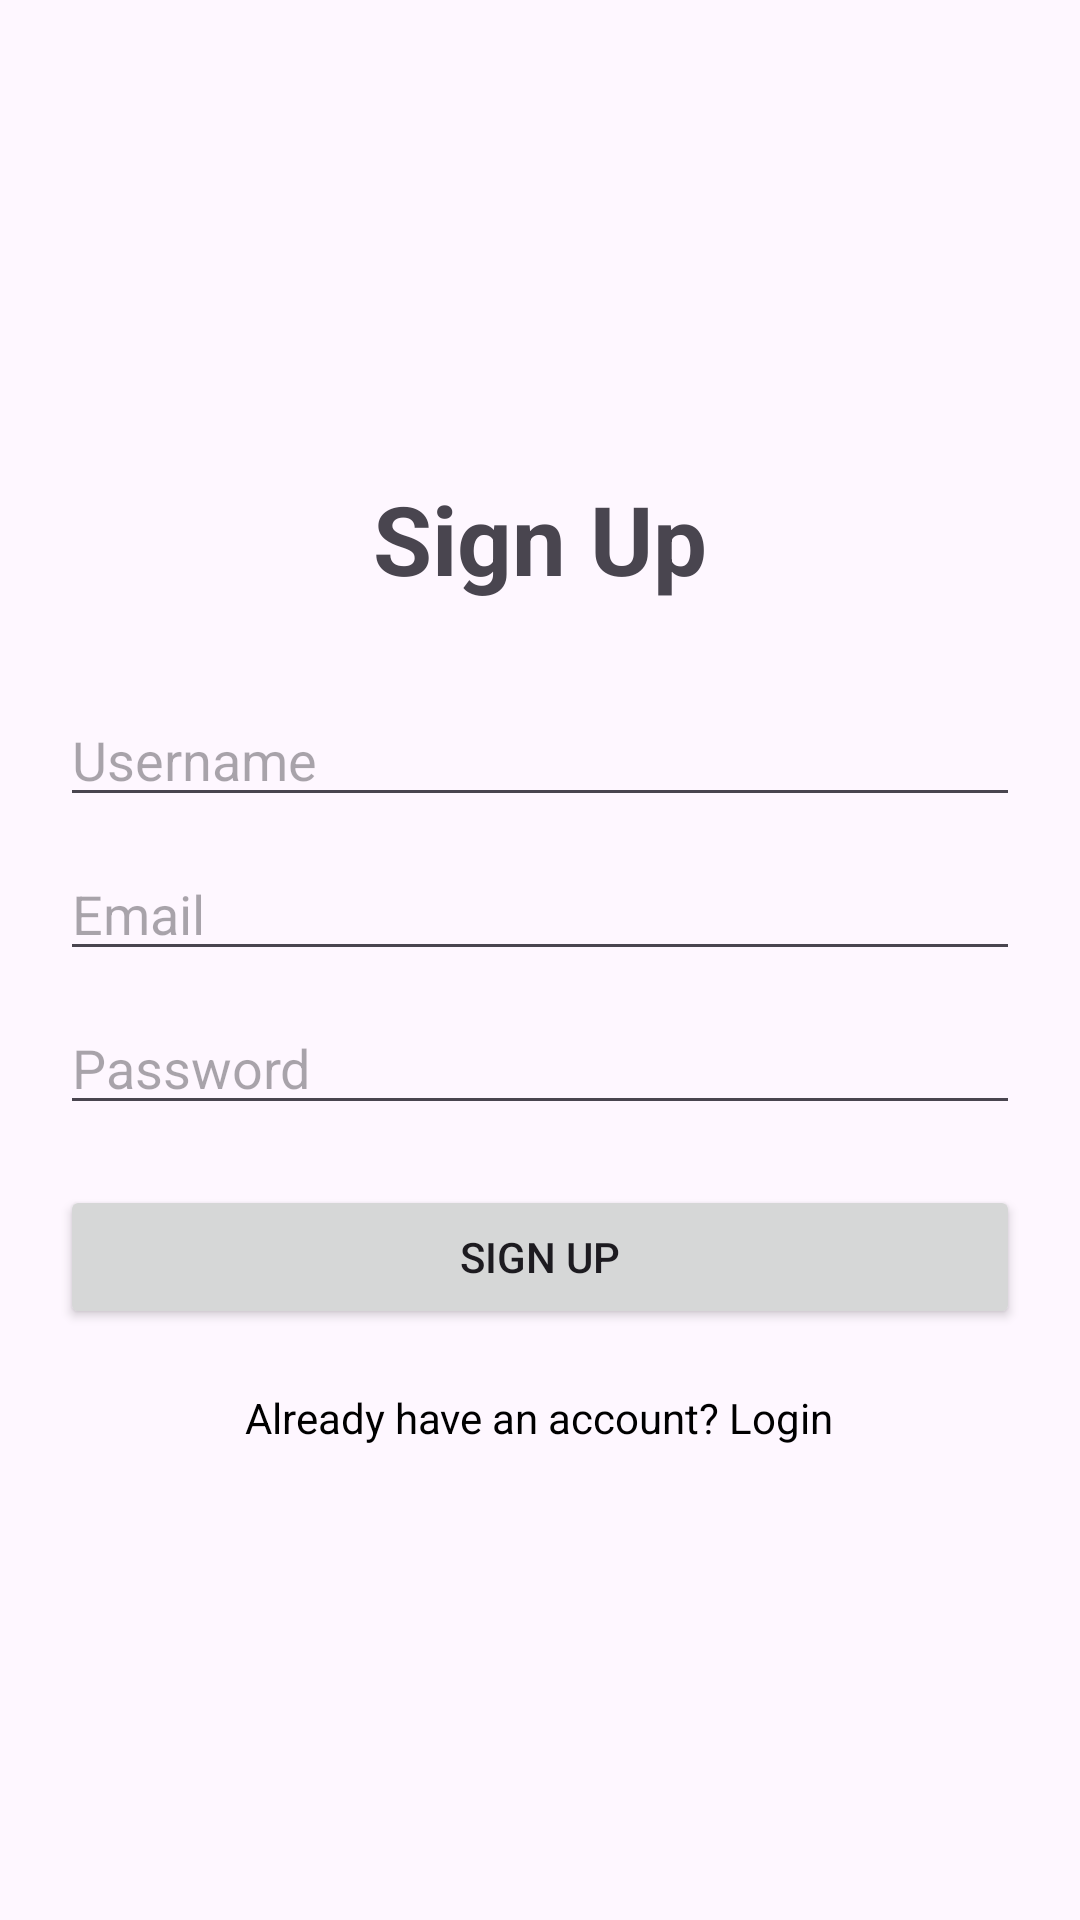

Android layout source for this screen:
<!-- AndroidManifest.xml: application theme Theme.MarcelLoginApp -->
<!-- res/layout/activity_signup.xml -->
<?xml version="1.0" encoding="utf-8"?>
<LinearLayout xmlns:android="http://schemas.android.com/apk/res/android"
    android:layout_width="match_parent"
    android:layout_height="match_parent"
    android:gravity="center"
    android:orientation="vertical"
    android:padding="20dp">

    <TextView
        android:layout_width="wrap_content"
        android:layout_height="wrap_content"
        android:text="Sign Up"
        android:textSize="32sp"
        android:textStyle="bold"
        android:layout_marginBottom="30dp"/>

    <EditText
        android:id="@+id/etUsername"
        android:layout_width="match_parent"
        android:layout_height="wrap_content"
        android:hint="Username"
        android:inputType="textPersonName"
        android:layout_marginBottom="10dp"/>

    <EditText
        android:id="@+id/etEmail"
        android:layout_width="match_parent"
        android:layout_height="wrap_content"
        android:hint="Email"
        android:inputType="textEmailAddress"
        android:layout_marginBottom="10dp"/>

    <EditText
        android:id="@+id/etPassword"
        android:layout_width="match_parent"
        android:layout_height="wrap_content"
        android:hint="Password"
        android:inputType="textPassword"
        android:layout_marginBottom="20dp"/>

    <Button
        android:id="@+id/btnSignup"
        android:layout_width="match_parent"
        android:layout_height="wrap_content"
        android:text="Sign Up"
        android:layout_marginBottom="20dp"/>

    <TextView
        android:id="@+id/tvLoginLink"
        android:layout_width="wrap_content"
        android:layout_height="wrap_content"
        android:text="Already have an account? Login"
        android:textColor="@color/black"
        android:clickable="true"
        android:focusable="true"/>

</LinearLayout>
<!-- resources referenced by this layout -->
<resources>
  <style name="Theme.MarcelLoginApp" parent="Base.Theme.MarcelLoginApp" />
  <style name="Base.Theme.MarcelLoginApp" parent="Theme.Material3.DayNight.NoActionBar">
          
          
      </style>
  <!-- not gathered from this repository: default colours our renderer supplied (Android Studio template values) -->
  <color name="black">#FF000000</color>
</resources>
